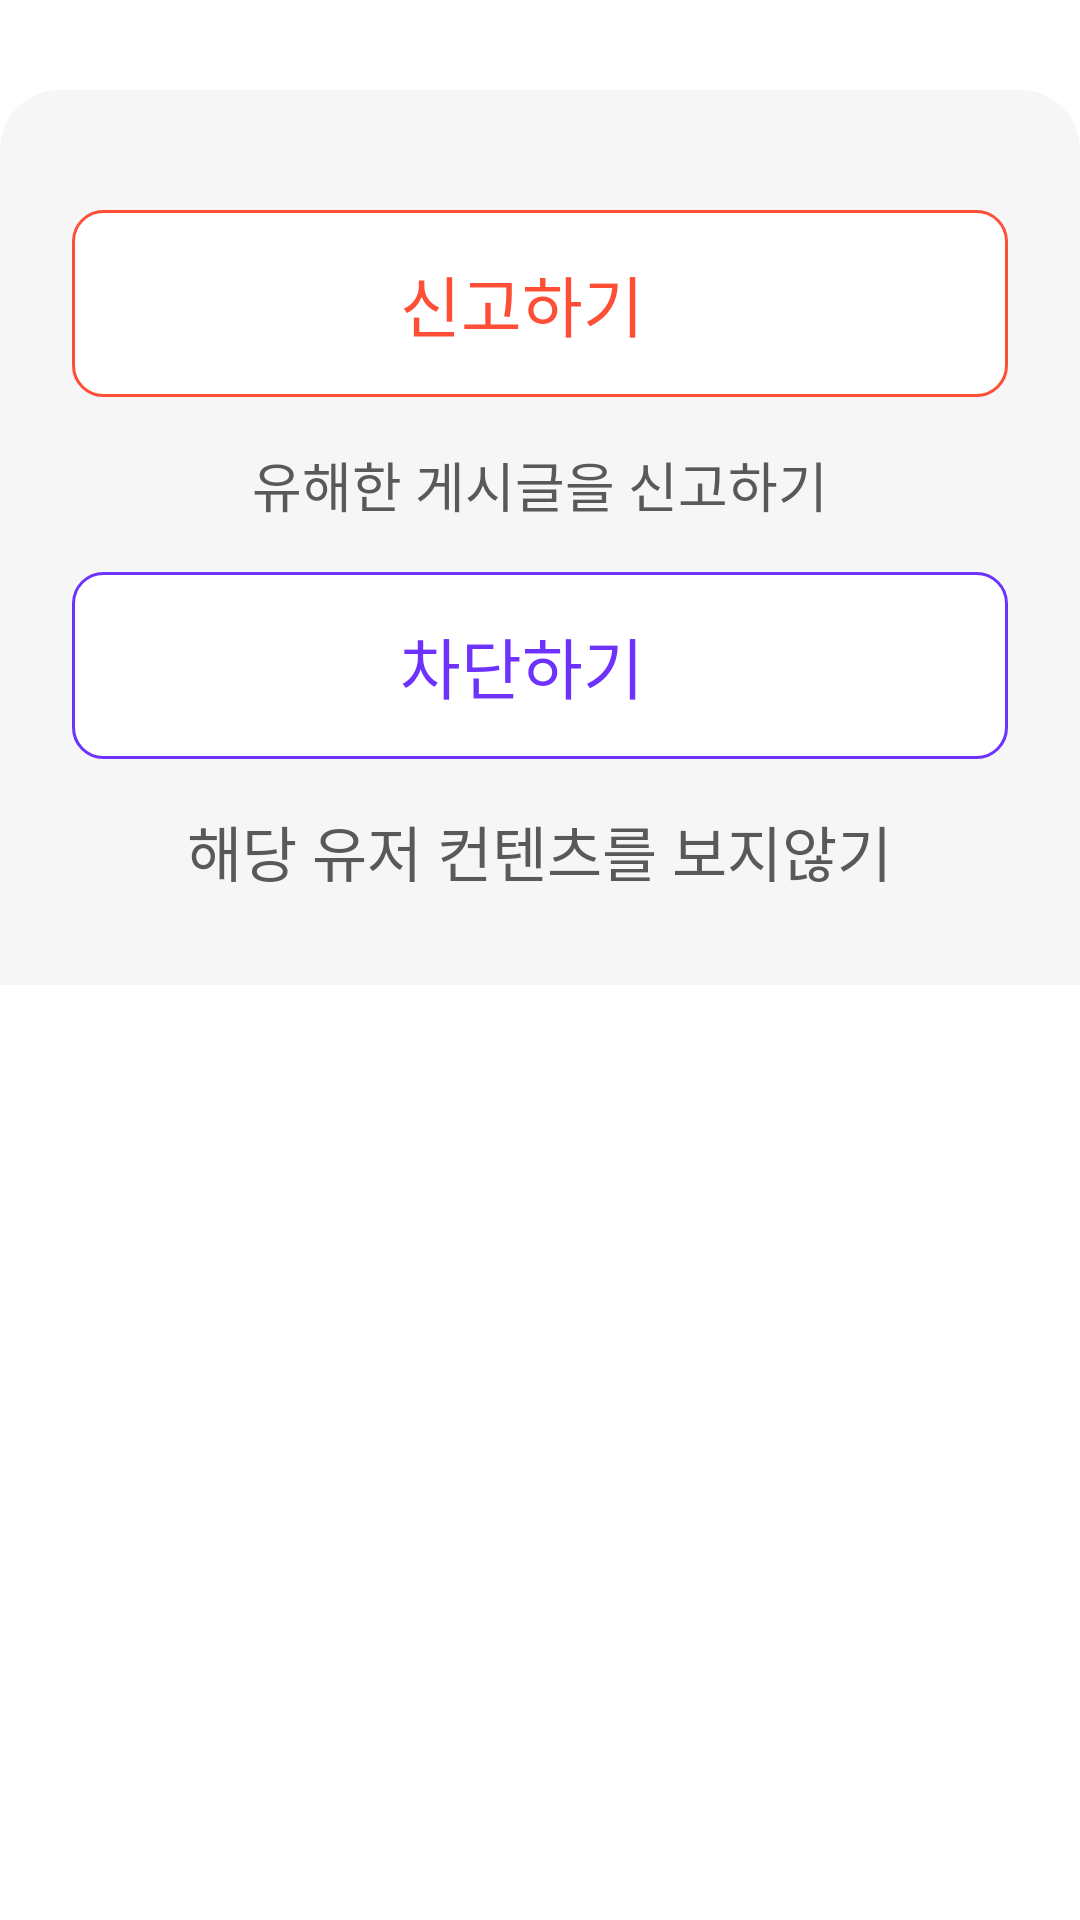

Here is an Android app screen rendered from its layout file. Give the layout XML and the strings, colors and styles it references.
<!-- AndroidManifest.xml: application theme Theme.MaterialComponents.Light.NoActionBar -->
<!-- res/layout/dialog_bottomsheet_report.xml -->
<?xml version="1.0" encoding="utf-8"?>
<layout xmlns:android="http://schemas.android.com/apk/res/android"
    xmlns:app="http://schemas.android.com/apk/res-auto">

    <data>

        <variable
            name="vm"
            type="com.bravo.android.bravo.ui.view.healing.HealingDetailViewModel" />

    </data>

    <androidx.constraintlayout.widget.ConstraintLayout
        android:layout_width="match_parent"
        android:layout_height="match_parent"
        >

        <androidx.appcompat.widget.AppCompatImageView
            android:id="@+id/iv_x"
            android:layout_width="wrap_content"
            android:layout_height="wrap_content"
            android:src="@drawable/ic_clear"
            android:layout_margin="15dp"
            app:layout_constraintEnd_toEndOf="parent"
            app:layout_constraintTop_toTopOf="parent"
            app:layout_constraintBottom_toTopOf="@+id/layout_middle"
            />

        <androidx.appcompat.widget.LinearLayoutCompat
            android:id="@+id/layout_middle"
            android:layout_width="match_parent"
            android:layout_height="wrap_content"
            android:orientation="vertical"
            android:gravity="center"
            android:layout_marginTop="15dp"
            android:background="@drawable/back_rounded_card_white"
            app:layout_constraintTop_toBottomOf="@+id/iv_x"
            app:layout_constraintStart_toStartOf="parent"
            app:layout_constraintEnd_toEndOf="parent"
            >



            <androidx.appcompat.widget.LinearLayoutCompat
                android:layout_width="match_parent"
                android:layout_height="wrap_content"
                android:orientation="horizontal"
                android:background="@drawable/bg_white_stroke_red_10dp_radius"
                android:gravity="center"
                android:onClick="@{() -> vm.setReportAction()}"
                android:layout_marginStart="24dp"
                android:layout_marginEnd="24dp"
                android:layout_marginTop="40dp"
                android:layout_marginBottom="8dp"
                >
                <TextView
                    android:layout_width="wrap_content"
                    android:layout_height="wrap_content"
                    android:textColor="@color/red_ff4e"
                    android:textSize="22dp"
                    android:text="신고하기"
                    android:paddingTop="15dp"
                    android:paddingBottom="15dp"
                    />

                <androidx.appcompat.widget.AppCompatImageView
                    android:layout_width="wrap_content"
                    android:layout_height="wrap_content"
                    android:layout_marginStart="12dp"
                    android:src="@drawable/ic_test_icon"
                    />


            </androidx.appcompat.widget.LinearLayoutCompat>


            <androidx.appcompat.widget.AppCompatTextView
                android:layout_width="wrap_content"
                android:layout_height="wrap_content"
                android:textColor="@color/grey_5959"
                android:gravity="center"
                android:textSize="18dp"
                android:text="유해한 게시글을 신고하기"
                android:layout_marginTop="8dp"
                android:layout_marginBottom="8dp"
                />


            <androidx.appcompat.widget.LinearLayoutCompat
                android:layout_width="match_parent"
                android:layout_height="wrap_content"
                android:orientation="horizontal"
                android:background="@drawable/bg_white_stroke_purple_10dp_radius"
                android:gravity="center"
                android:onClick="@{() -> vm.setBanAction()}"
                android:layout_marginTop="8dp"
                android:layout_marginStart="24dp"
                android:layout_marginEnd="24dp"
                android:layout_marginBottom="8dp"
                >
                <TextView
                    android:layout_width="wrap_content"
                    android:layout_height="wrap_content"
                    android:textColor="@color/purple_6e32"
                    android:textSize="22dp"
                    android:text="차단하기"
                   android:paddingTop="15dp"
                    android:paddingBottom="15dp"
                    />

                <androidx.appcompat.widget.AppCompatImageView
                    android:layout_width="wrap_content"
                    android:layout_height="wrap_content"
                    android:layout_marginStart="12dp"
                    android:src="@drawable/ic_test_icon"
                    />


            </androidx.appcompat.widget.LinearLayoutCompat>



            <androidx.appcompat.widget.AppCompatTextView
                android:layout_width="wrap_content"
                android:layout_height="wrap_content"
                android:textColor="@color/grey_5959"
                android:gravity="center"
                android:textSize="20dp"
                android:text="해당 유저 컨텐츠를 보지않기"
                android:layout_marginTop="8dp"
                android:layout_marginBottom="30dp"
                />


        </androidx.appcompat.widget.LinearLayoutCompat>

    </androidx.constraintlayout.widget.ConstraintLayout>
</layout>
<!-- resources referenced by this layout -->
<resources>
  <color name="grey_5959">#595959</color>
  <color name="purple_6e32">#6E32FF</color>
  <color name="red_ff4e">#FF4E36</color>
  
  
  
      //RichEditor
  <!-- drawable back_rounded_card_white (drawable-v24) -->
  <?xml version="1.0" encoding="utf-8"?>
  <shape xmlns:android="http://schemas.android.com/apk/res/android">
  
      <solid android:color="@color/grey_f6f6"/>
      <corners android:topLeftRadius="20dp"
          android:topRightRadius="20dp"/>
  
  </shape>
  <!-- drawable bg_white_stroke_purple_10dp_radius (drawable) -->
  <?xml version="1.0" encoding="utf-8"?>
  <shape xmlns:android="http://schemas.android.com/apk/res/android">
  
      <solid android:color="@color/white"/>
      <corners android:radius="10dp"/>
      <stroke android:color="@color/purple_6e32"
          android:width="1dp"/>
  
  </shape>
  <!-- drawable bg_white_stroke_red_10dp_radius (drawable) -->
  <?xml version="1.0" encoding="utf-8"?>
  <shape xmlns:android="http://schemas.android.com/apk/res/android">
  
      <solid android:color="@color/white"/>
      <corners android:radius="10dp"/>
      <stroke android:color="@color/red_ff4e"
          android:width="1dp"/>
  
  </shape>
  <color name="grey_f6f6">#F6F6F6</color>
  <color name="white">#FFFFFF</color>
</resources>
